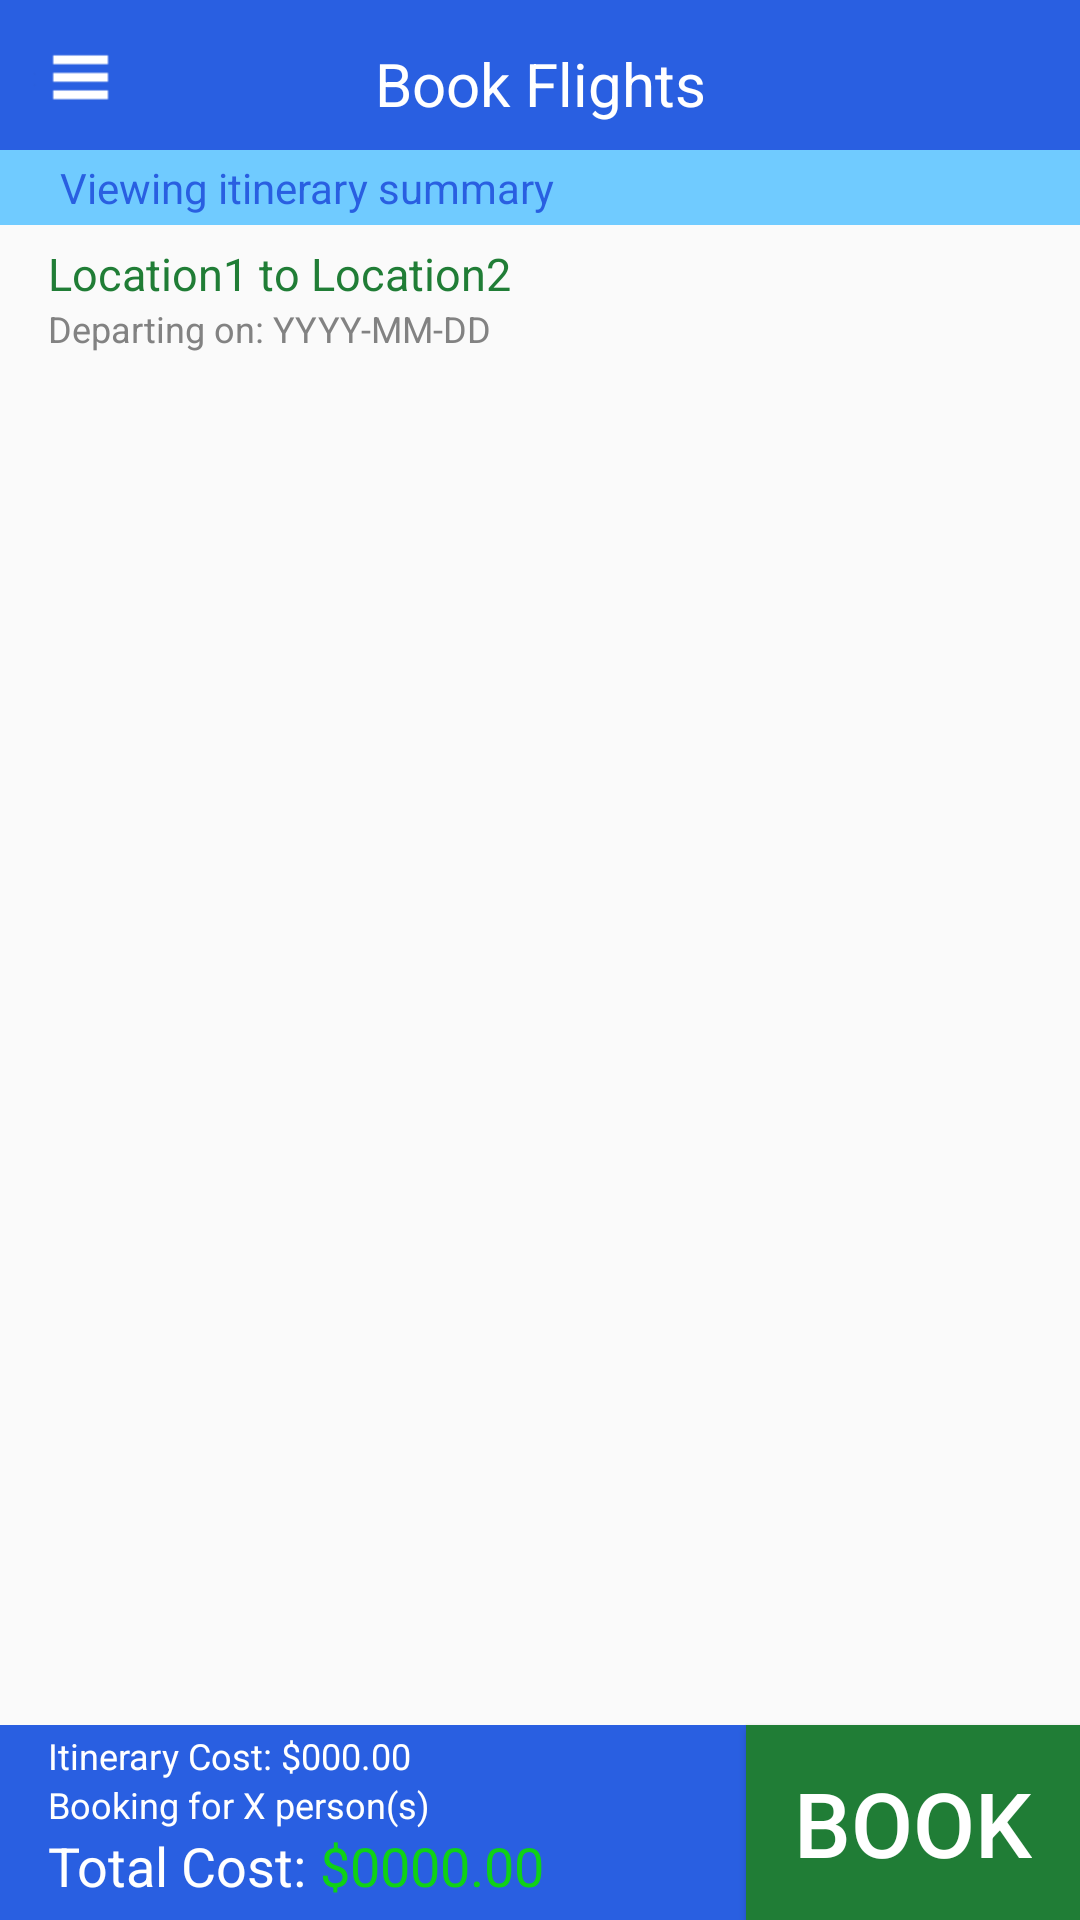

Here is an Android app screen rendered from its layout file. Give the layout XML and the strings, colors and styles it references.
<!-- AndroidManifest.xml: application theme AppTheme -->
<!-- res/layout/activity_display_result.xml -->
<RelativeLayout xmlns:android="http://schemas.android.com/apk/res/android"
    xmlns:tools="http://schemas.android.com/tools"
    android:layout_width="match_parent"
    android:layout_height="match_parent"
    tools:context="com.flightapp.androidproject.DisplayResultActivity" >
    
    <FrameLayout 
        android:id="@+id/bar_layout" 
        android:layout_alignParentTop="true"
        android:layout_height="@dimen/top_bar_length" 
        android:layout_width="match_parent"
        android:background="@color/header_color" >
        
        <Button
            android:layout_marginTop="@dimen/menu_button_vert_margin"
            android:layout_marginLeft="@dimen/menu_button_horiz_margin"
            android:layout_width="@dimen/drop_menu_icon"
            android:layout_height="@dimen/drop_menu_icon"
            android:layout_gravity="left"
            android:onClick="openCloseDrawer"
            android:background="@drawable/menu_selector" />
        
        <TextView
            android:id="@+id/bar_text"
            android:layout_width="match_parent"
            android:layout_height="match_parent"
            android:paddingTop="@dimen/top_text_padding"
            android:text="@string/book_header_text"
            android:gravity="center"
            android:textSize="20sp"
            android:textColor="@color/white" />
    </FrameLayout>
    
    <LinearLayout 
        android:id="@+id/header_layout" 
        android:layout_below="@+id/bar_layout"
        android:layout_height="wrap_content" 
        android:layout_width="match_parent"
        android:orientation="vertical" >
        
        <TextView
            android:id="@+id/header_text"
            android:layout_width="match_parent"
            android:layout_height="@dimen/subheader_height"
            android:background="@color/subheader_color"
            android:text="@string/view_itin_text"
            android:textColor="@color/header_color"
            android:gravity="center_vertical"
            android:paddingLeft="@dimen/subheader_padding"/>
    </LinearLayout>
    
    <TextView
        android:id="@+id/info_from_to"
        android:layout_width="match_parent"
        android:layout_height="wrap_content"
        android:layout_below="@id/header_layout"
        android:paddingTop="@dimen/top_text_padding"
        android:text="@string/from_to_text"
        android:paddingLeft="@dimen/activity_horizontal_margin"
        android:paddingRight="@dimen/activity_horizontal_margin"
        android:textColor="@color/price_color"
        android:textSize="15sp" />
    
    <TextView
        android:id="@+id/info_depart_date"
        android:layout_width="match_parent"
        android:layout_height="wrap_content"
        android:layout_below="@id/info_from_to"
        android:text="@string/departing_text"
        android:textColor="@color/itin_color"
        android:paddingLeft="@dimen/activity_horizontal_margin"
        android:textSize="12sp" />

    <ListView
        android:id="@+id/summary_result_list"
        android:layout_width="match_parent"
        android:layout_height="wrap_content"
        android:layout_below="@id/info_depart_date"
        android:layout_above="@+id/footer_item_layout"
        android:paddingBottom="@dimen/activity_vertical_margin"
        android:paddingLeft="@dimen/activity_horizontal_margin"
        android:paddingRight="@dimen/activity_horizontal_margin"
        android:paddingTop="@dimen/activity_vertical_margin">
        
    </ListView>
    
    <RelativeLayout
        android:id="@+id/footer_item_layout"
        android:layout_width="match_parent"
        android:layout_height="65dp"
        android:layout_alignParentBottom="true"
        android:layout_alignParentRight="true"
        android:background="@color/header_color"
        android:orientation="vertical"
        android:paddingLeft="@dimen/activity_horizontal_margin" >
        
        <TextView
            android:id="@+id/total_itin_cost_text"
            android:layout_width="wrap_content"
            android:layout_height="wrap_content"
            android:layout_above="@+id/total_num_person"
            android:text="@string/itinerary_cost_text"
            android:textColor="@color/white"
            android:textSize="12sp" />
        
        <TextView
            android:id="@+id/total_itin_cost"
            android:layout_width="wrap_content"
            android:layout_height="wrap_content"
            android:layout_toRightOf="@+id/total_itin_cost_text"
            android:layout_above="@+id/total_num_person"
            android:text="@string/single_price_text"
            android:textColor="@color/white"
            android:textSize="12sp" />
        
        <TextView
            android:id="@+id/total_num_person"
            android:layout_width="wrap_content"
            android:layout_height="wrap_content"
            android:layout_above="@+id/total_entire_cost_text"
            android:text="@string/booking_numpeople_text"
            android:textSize="12sp"
            android:textColor="@color/white" />
        
        <TextView
            android:id="@+id/total_entire_cost_text"
            android:layout_width="wrap_content"
            android:layout_height="wrap_content"
            android:layout_alignParentBottom="true"
            android:textSize="18sp"
            android:textColor="@color/white"
            android:text="@string/total_cost_text"
            android:layout_marginBottom="6dp" />
        
        <TextView
            android:id="@+id/total_entire_cost"
            android:layout_width="wrap_content"
            android:layout_height="wrap_content"
            android:layout_toRightOf="@+id/total_entire_cost_text"
            android:layout_alignParentBottom="true"
            android:textSize="18sp"
            android:textColor="@color/green"
            android:text="@string/total_price_text"
            android:layout_marginBottom="6dp" />
        
    </RelativeLayout>
    
    <Button
        android:id="@+id/book_button"
        android:layout_width="wrap_content"
        android:layout_height="wrap_content"
        android:layout_alignParentBottom="true"
        android:layout_alignParentRight="true"
        android:layout_below="@+id/summary_result_list"
        android:layout_marginLeft="20dp"
        android:background="@drawable/book_button_selector"
        android:gravity="center"
        android:paddingLeft="@dimen/activity_horizontal_margin"
        android:paddingRight="@dimen/activity_horizontal_margin"
        android:onClick="onClickBookItin"
        android:text="@string/book_text"
        android:textColor="@color/white"
        android:textSize="30sp" />

</RelativeLayout>
<!-- resources referenced by this layout -->
<resources>
  <color name="green">#0FD116</color>
  <color name="header_color">#295FE1</color>
  <color name="itin_color">#828282</color>
  <color name="price_color">#207D36</color>
  <color name="subheader_color">#70CBFF</color>
  <color name="white">#fff</color>
  <dimen name="activity_horizontal_margin">16dp</dimen>
  <dimen name="activity_vertical_margin">16dp</dimen>
  <dimen name="drop_menu_icon">35dp</dimen>
  <dimen name="menu_button_horiz_margin">9dp</dimen>
  <dimen name="menu_button_vert_margin">9dp</dimen>
  <dimen name="subheader_height">25dp</dimen>
  <dimen name="subheader_padding">20dp</dimen>
  <dimen name="top_bar_length">50dp</dimen>
  <dimen name="top_text_padding">6dp</dimen>
  <!-- drawable book_button_selector (drawable) -->
  <?xml version="1.0" encoding="utf-8"?>
  
  <selector xmlns:android="http://schemas.android.com/apk/res/android">
      <item android:drawable="@drawable/bookbuttonpressed"
            android:state_pressed="true" />
      <item android:drawable="@drawable/bookbuttondefault"
            android:state_focused="true" />
      <item android:drawable="@drawable/bookbuttondefault" />
  </selector>
  <!-- drawable menu_selector (drawable) -->
  <?xml version="1.0" encoding="utf-8"?>
  
  <selector xmlns:android="http://schemas.android.com/apk/res/android">
      <item android:drawable="@drawable/menubuttonpressed"
            android:state_pressed="true" />
      <item android:drawable="@drawable/menubuttonpressed"
            android:state_focused="true" />
      <item android:drawable="@drawable/menubuttondefault" />
  </selector>
  <string name="book_header_text">Book Flights</string>
  <string name="book_text">Book</string>
  <string name="booking_numpeople_text">Booking for X person(s)</string>
  <string name="departing_text">Departing on: YYYY-MM-DD"</string>
  <string name="from_to_text">Location1 to Location2</string>
  <string name="itinerary_cost_text">""Itinerary Cost: "</string>
  <string name="single_price_text">$000.00</string>
  <string name="total_cost_text">"Total Cost: "</string>
  <string name="total_price_text">$0000.00</string>
  <string name="view_itin_text">Viewing itinerary summary</string>
  <style name="AppTheme" parent="AppBaseTheme">
          
      
      </style>
  <!-- drawable bookbuttonpressed (drawable) -->
  <?xml version="1.0" encoding="utf-8"?>
  
  
  <shape xmlns:android="http://schemas.android.com/apk/res/android"
      
      android:shape="rectangle" >
      <solid
          android:color="@color/green_pressed"
          />
  
  </shape>
  <!-- drawable bookbuttondefault (drawable) -->
  <?xml version="1.0" encoding="utf-8"?>
  
  
  <shape xmlns:android="http://schemas.android.com/apk/res/android"
      
      android:shape="rectangle" >
      <solid
          android:color="@color/price_color"
          />
  
  </shape>
  <!-- drawable menubuttonpressed: png bitmap (drawable, 12053 bytes) -->
  <!-- drawable menubuttondefault: png bitmap (drawable, 2929 bytes) -->
  <style name="AppBaseTheme" parent="Theme.AppCompat.Light">
          
      </style>
  <color name="green_pressed">#38BA82</color>
</resources>
